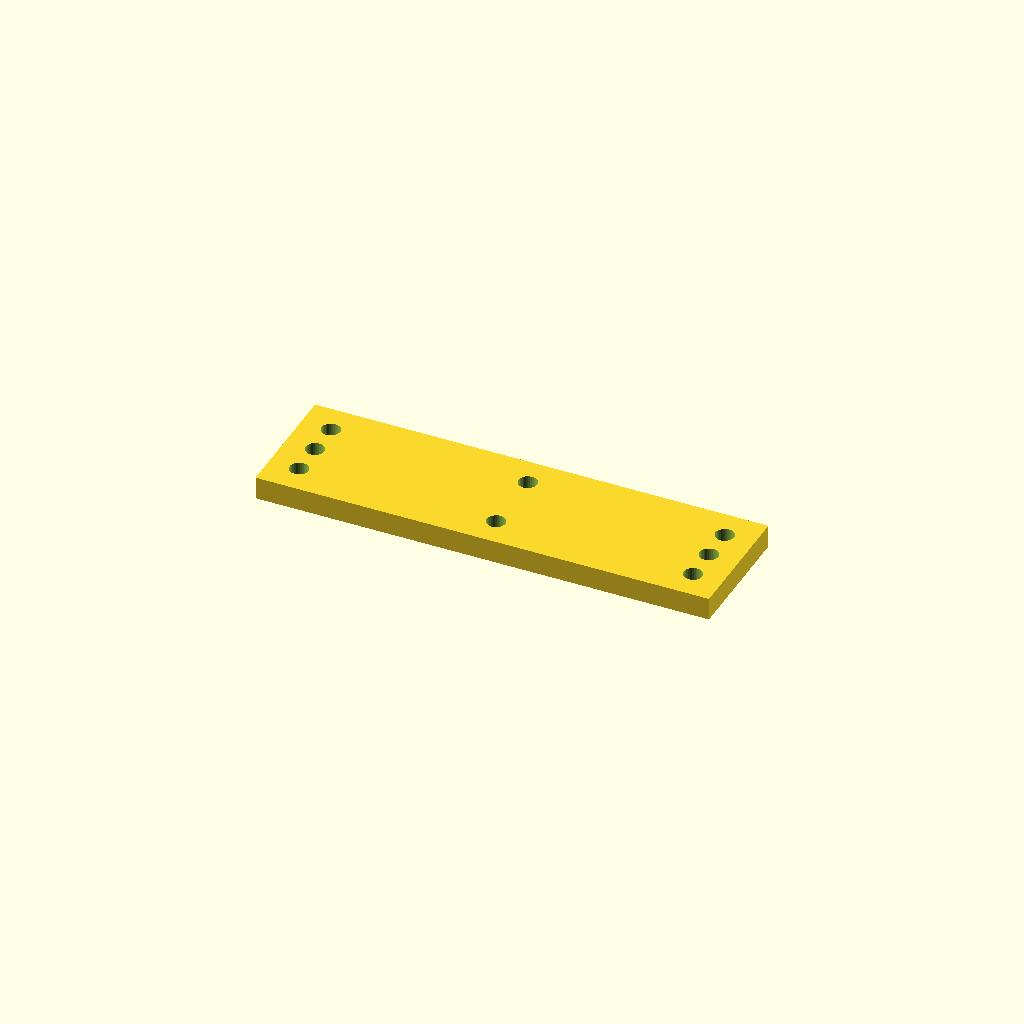
Cell 1: rendered with the file's own defaults.
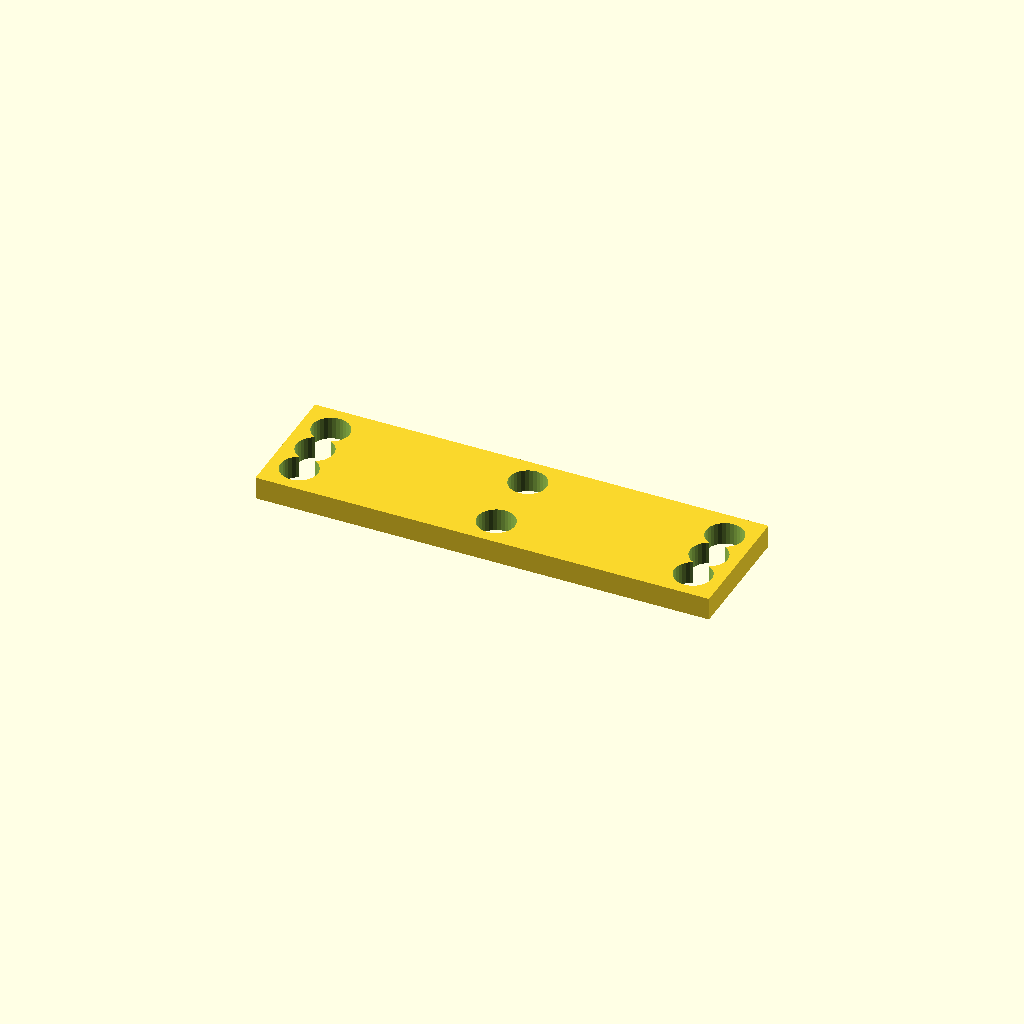
Cell 2 — hole_d set to 13.2, the other parameters unchanged.
All cells are drawn from one camera (rotation 55°, 0°, 25°, orthographic, colour scheme Cornfield), so only the parameter changes between them.
The OpenSCAD source (optional_data/data/place1/cornerplates/part_0163.scad):
$fn = 32;

// ----------------------------------------------------------------------
// Corner plate 160 x 45 x 8
// 8 holes, centres taken from the edge offset
// ----------------------------------------------------------------------

// --- parameters (mm) ---
plate = [160, 45, 8];  // overall size (x, y, z)
holes = 8;             // number of holes the drawing asks for
hole_d = 6.6;          // hole diameter
edge = 10.5;           // hole centre offset from the plate edge

// --- derived feature positions (mm) ---
corner_x = plate[0] / 2 - edge;  // = 69.5   corner hole X
corner_y = plate[1] / 2 - edge;  // = 12   corner hole Y
feature_centers = [
  [corner_x, corner_y],
  [-corner_x, corner_y],
  [-corner_x, -corner_y],
  [corner_x, -corner_y],
  [0, corner_y],
  [0, -corner_y],
  [corner_x, 0],
  [-corner_x, 0]
];   // hole centres the loop below drills

// plate outline, every hole drilled through with the same cutters
difference() {
  cube(plate, center = true);
  for (centre = feature_centers)
    translate([centre[0], centre[1], 0])
      cylinder(d = hole_d, h = plate[2] + 2, center = true);
}
Parameter table extracted from the source (name, type, default, range or options):
plate: vector, default [160, 45, 8]
holes: number, default 8
hole_d: number, default 6.6
edge: number, default 10.5
